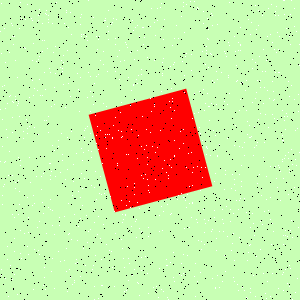

The data file committed next to this chart (first rows):
Type, X, Y
Salt, 297, 278
Salt, 280, 200
Salt, 42, 51
Salt, 115, 117
Salt, 204, 219
Salt, 144, 37
Salt, 178, 195
Salt, 88, 150
Salt, 278, 49
Salt, 292, 299
Salt, 211, 54
Salt, 94, 222
Salt, 97, 49
Salt, 266, 60
Salt, 86, 215
Salt, 103, 64
Salt, 260, 221
Salt, 206, 50
Salt, 201, 249
Salt, 237, 284
Salt, 279, 72
Salt, 61, 133
Salt, 5, 278
Salt, 18, 101
Salt, 158, 297
Salt, 2, 195
Salt, 192, 203
Salt, 117, 165
Salt, 265, 71
Salt, 8, 296
Salt, 123, 219
Salt, 283, 235
Salt, 52, 23
Salt, 241, 165
Salt, 164, 160
Salt, 137, 282
Salt, 287, 116
Salt, 151, 111
Salt, 170, 214
Salt, 288, 152
Salt, 143, 44
Salt, 242, 82
Salt, 99, 36
Salt, 192, 185
Salt, 48, 116
Salt, 197, 166
Salt, 181, 16
Salt, 14, 238
Salt, 298, 111
Salt, 168, 299
Salt, 5, 62
Salt, 152, 146
Salt, 67, 137
Salt, 32, 205
Salt, 280, 171
Salt, 133, 84
Salt, 224, 51
Salt, 147, 164
Salt, 224, 189
Salt, 260, 113
... 1,740 more rows
